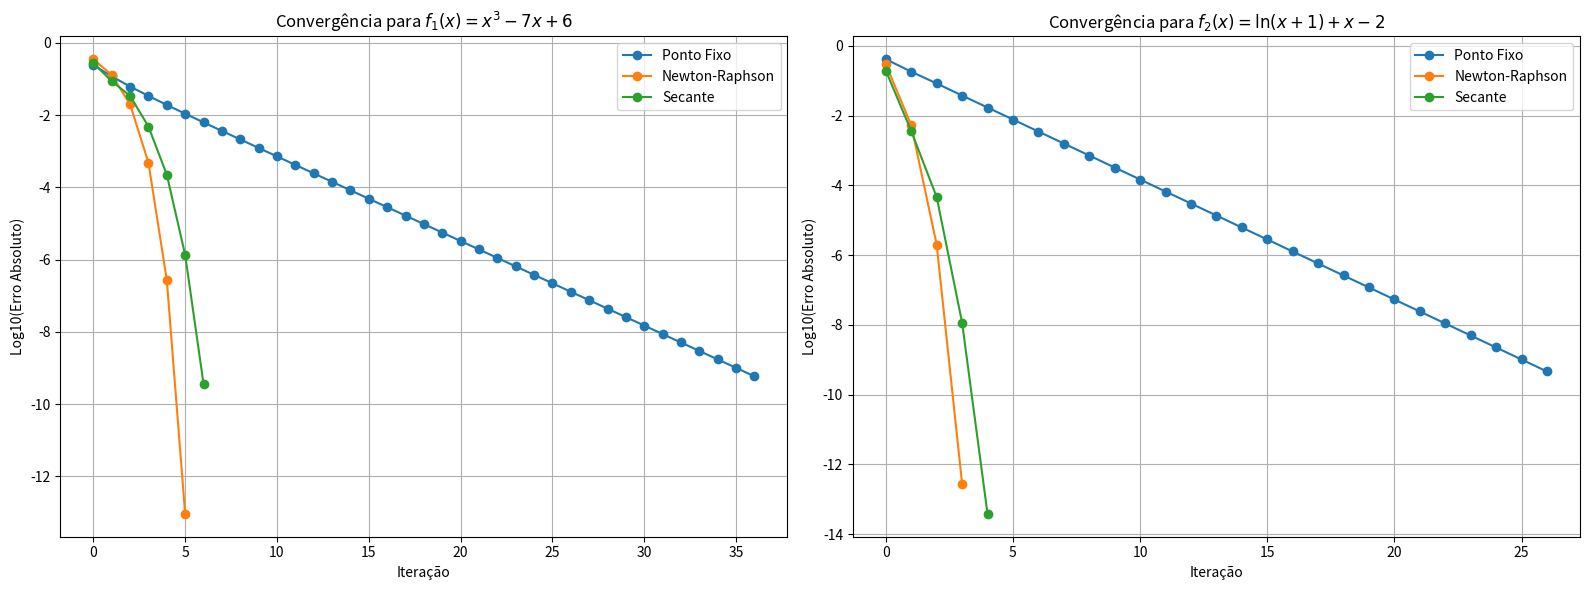

Here is the Python script that generated this plot:
import numpy as np
import matplotlib.pyplot as plt
import time

# --- Definição das Funções e Derivadas ---

# Função 1: f(x) = x^3 - 7x + 6
def f1(x):
    return x**3 - 7*x + 6

def f1_prime(x):
    return 3*x**2 - 7

# Função de iteração para o Ponto Fixo de f1(x)
# f(x) = 0 => x^3 - 7x + 6 = 0 => 7x = x^3 + 6 => x = (x^3 + 6) / 7
# Checando a convergência perto da raiz x=2: |phi'(2)| = |3*(2^2)/7| = 12/7 > 1. Não vai convergir.
# Vamos usar outra forma: x = sqrt(7x - 6) que foca na raiz x=2 e x=1.
# Ou melhor: x = (7x-6)^(1/3)
def phi1(x):
    # Usaremos uma forma que converge para a raiz x=2, partindo de x > 1.5
    # x^3 = 7x - 6 => x = (7x - 6)^(1/3)
    # A derivada de phi1 é (1/3)*(7x-6)^(-2/3)*7. Para x=2, |phi'(2)|=7/3*(8)^(-2/3)=7/12 < 1. Converge!
    if (7*x - 6) < 0:
        return 0 # Evita erro de domínio
    return (7*x - 6)**(1/3)


# Função 2: f(x) = ln(x + 1) + x - 2
def f2(x):
    return np.log(x + 1) + x - 2

def f2_prime(x):
    return 1/(x + 1) + 1

# Função de iteração para o Ponto Fixo de f2(x)
# f(x) = 0 => x = 2 - ln(x + 1)
# Checando a convergência perto da raiz x=1.55: |phi'(1.55)| = |-1/(1.55+1)| approx 0.39 < 1. Converge!
def phi2(x):
    return 2 - np.log(x + 1)


# --- Implementação dos Métodos Numéricos ---

def ponto_fixo(phi, x0, tol=1e-8, max_iter=100):
    """Método do Ponto Fixo"""
    start_time = time.perf_counter_ns()
    x = x0
    erros = []
    iteracoes = 0
    for i in range(max_iter):
        iteracoes += 1
        x_novo = phi(x)
        erro = abs(x_novo - x)
        erros.append(erro)
        if erro < tol:
            break
        x = x_novo
    end_time = time.perf_counter_ns()
    return x, erros, iteracoes, (end_time - start_time) / 1000 # em microssegundos

def newton_raphson(f, f_prime, x0, tol=1e-8, max_iter=100):
    """Método de Newton-Raphson"""
    start_time = time.perf_counter_ns()
    x = x0
    erros = []
    iteracoes = 0
    for i in range(max_iter):
        iteracoes += 1
        fx = f(x)
        fpx = f_prime(x)
        if abs(fpx) < 1e-12: # Evita divisão por zero
            print("Derivada próxima de zero!")
            break
        x_novo = x - fx / fpx
        erro = abs(x_novo - x)
        erros.append(erro)
        if erro < tol:
            break
        x = x_novo
    end_time = time.perf_counter_ns()
    return x, erros, iteracoes, (end_time - start_time) / 1000

def secante(f, x0, x1, tol=1e-8, max_iter=100):
    """Método da Secante"""
    start_time = time.perf_counter_ns()
    erros = []
    iteracoes = 0
    for i in range(max_iter):
        iteracoes += 1
        fx0 = f(x0)
        fx1 = f(x1)
        if abs(fx1 - fx0) < 1e-12: # Evita divisão por zero
            break
        x_novo = x1 - fx1 * (x1 - x0) / (fx1 - fx0)
        erro = abs(x_novo - x1)
        erros.append(erro)
        if erro < tol:
            break
        x0, x1 = x1, x_novo
    end_time = time.perf_counter_ns()
    return x1, erros, iteracoes, (end_time - start_time) / 1000


# --- Execução e Coleta de Dados ---

TOLERANCIA = 1e-9
MAX_ITERACOES = 50

# Raízes verdadeiras para cálculo do erro final
raiz_f1_verdadeira = 2.0
raiz_f2_verdadeira = 1.207940047136

resultados = {}

# Testes para f1(x) = x^3 - 7x + 6 (Raiz = 2)
x0_f1 = 2.5 # Chute inicial
x1_f1 = 2.4 # Chute secundário para Secante

resultados['Ponto Fixo_f1'] = ponto_fixo(phi1, x0_f1, TOLERANCIA, MAX_ITERACOES)
resultados['Newton_f1'] = newton_raphson(f1, f1_prime, x0_f1, TOLERANCIA, MAX_ITERACOES)
resultados['Secante_f1'] = secante(f1, x0_f1, x1_f1, TOLERANCIA, MAX_ITERACOES)

# Testes para f2(x) = ln(x+1) + x - 2 (Raiz ~ 1.557)
x0_f2 = 1.5 # Chute inicial
x1_f2 = 1.4 # Chute secundário para Secante

resultados['Ponto Fixo_f2'] = ponto_fixo(phi2, x0_f2, TOLERANCIA, MAX_ITERACOES)
resultados['Newton_f2'] = newton_raphson(f2, f2_prime, x0_f2, TOLERANCIA, MAX_ITERACOES)
resultados['Secante_f2'] = secante(f2, x0_f2, x1_f2, TOLERANCIA, MAX_ITERACOES)


# --- Apresentação dos Resultados ---

# 1. Tabela Comparativa
print("--------------------------------------------------------------------------------------")
print("                          TABELA COMPARATIVA DE DESEMPENHO")
print("--------------------------------------------------------------------------------------")
print(f"{'Função':<10} | {'Método':<15} | {'Raiz Encontrada':<22} | {'Iterações':<10} | {'Tempo (µs)':<12} | {'Erro Final':<15}")
print("--------------------------------------------------------------------------------------")

# Função 1
raiz, _, it, t = resultados['Ponto Fixo_f1']
print(f"{'f1(x)':<10} | {'Ponto Fixo':<15} | {raiz:<22.15f} | {it:<10} | {t:<12.2f} | {abs(raiz-raiz_f1_verdadeira):<15.2e}")
raiz, _, it, t = resultados['Newton_f1']
print(f"{'f1(x)':<10} | {'Newton-Raphson':<15} | {raiz:<22.15f} | {it:<10} | {t:<12.2f} | {abs(raiz-raiz_f1_verdadeira):<15.2e}")
raiz, _, it, t = resultados['Secante_f1']
print(f"{'f1(x)':<10} | {'Secante':<15} | {raiz:<22.15f} | {it:<10} | {t:<12.2f} | {abs(raiz-raiz_f1_verdadeira):<15.2e}")
print("--------------------------------------------------------------------------------------")

# Função 2
raiz, _, it, t = resultados['Ponto Fixo_f2']
print(f"{'f2(x)':<10} | {'Ponto Fixo':<15} | {raiz:<22.15f} | {it:<10} | {t:<12.2f} | {abs(raiz-raiz_f2_verdadeira):<15.2e}")
raiz, _, it, t = resultados['Newton_f2']
print(f"{'f2(x)':<10} | {'Newton-Raphson':<15} | {raiz:<22.15f} | {it:<10} | {t:<12.2f} | {abs(raiz-raiz_f2_verdadeira):<15.2e}")
raiz, _, it, t = resultados['Secante_f2']
print(f"{'f2(x)':<10} | {'Secante':<15} | {raiz:<22.15f} | {it:<10} | {t:<12.2f} | {abs(raiz-raiz_f2_verdadeira):<15.2e}")
print("--------------------------------------------------------------------------------------")


# 2. Gráficos de Convergência
fig, axs = plt.subplots(1, 2, figsize=(16, 6))

# Gráfico para f1(x)
axs[0].plot(np.log10(resultados['Ponto Fixo_f1'][1]), '-o', label='Ponto Fixo')
axs[0].plot(np.log10(resultados['Newton_f1'][1]), '-o', label='Newton-Raphson')
axs[0].plot(np.log10(resultados['Secante_f1'][1]), '-o', label='Secante')
axs[0].set_title('Convergência para $f_1(x) = x^3 - 7x + 6$')
axs[0].set_xlabel('Iteração')
axs[0].set_ylabel('Log10(Erro Absoluto)')
axs[0].legend()
axs[0].grid(True)

# Gráfico para f2(x)
axs[1].plot(np.log10(resultados['Ponto Fixo_f2'][1]), '-o', label='Ponto Fixo')
axs[1].plot(np.log10(resultados['Newton_f2'][1]), '-o', label='Newton-Raphson')
axs[1].plot(np.log10(resultados['Secante_f2'][1]), '-o', label='Secante')
axs[1].set_title('Convergência para $f_2(x) = \ln(x+1) + x - 2$')
axs[1].set_xlabel('Iteração')
axs[1].set_ylabel('Log10(Erro Absoluto)')
axs[1].legend()
axs[1].grid(True)

plt.tight_layout()
plt.show()